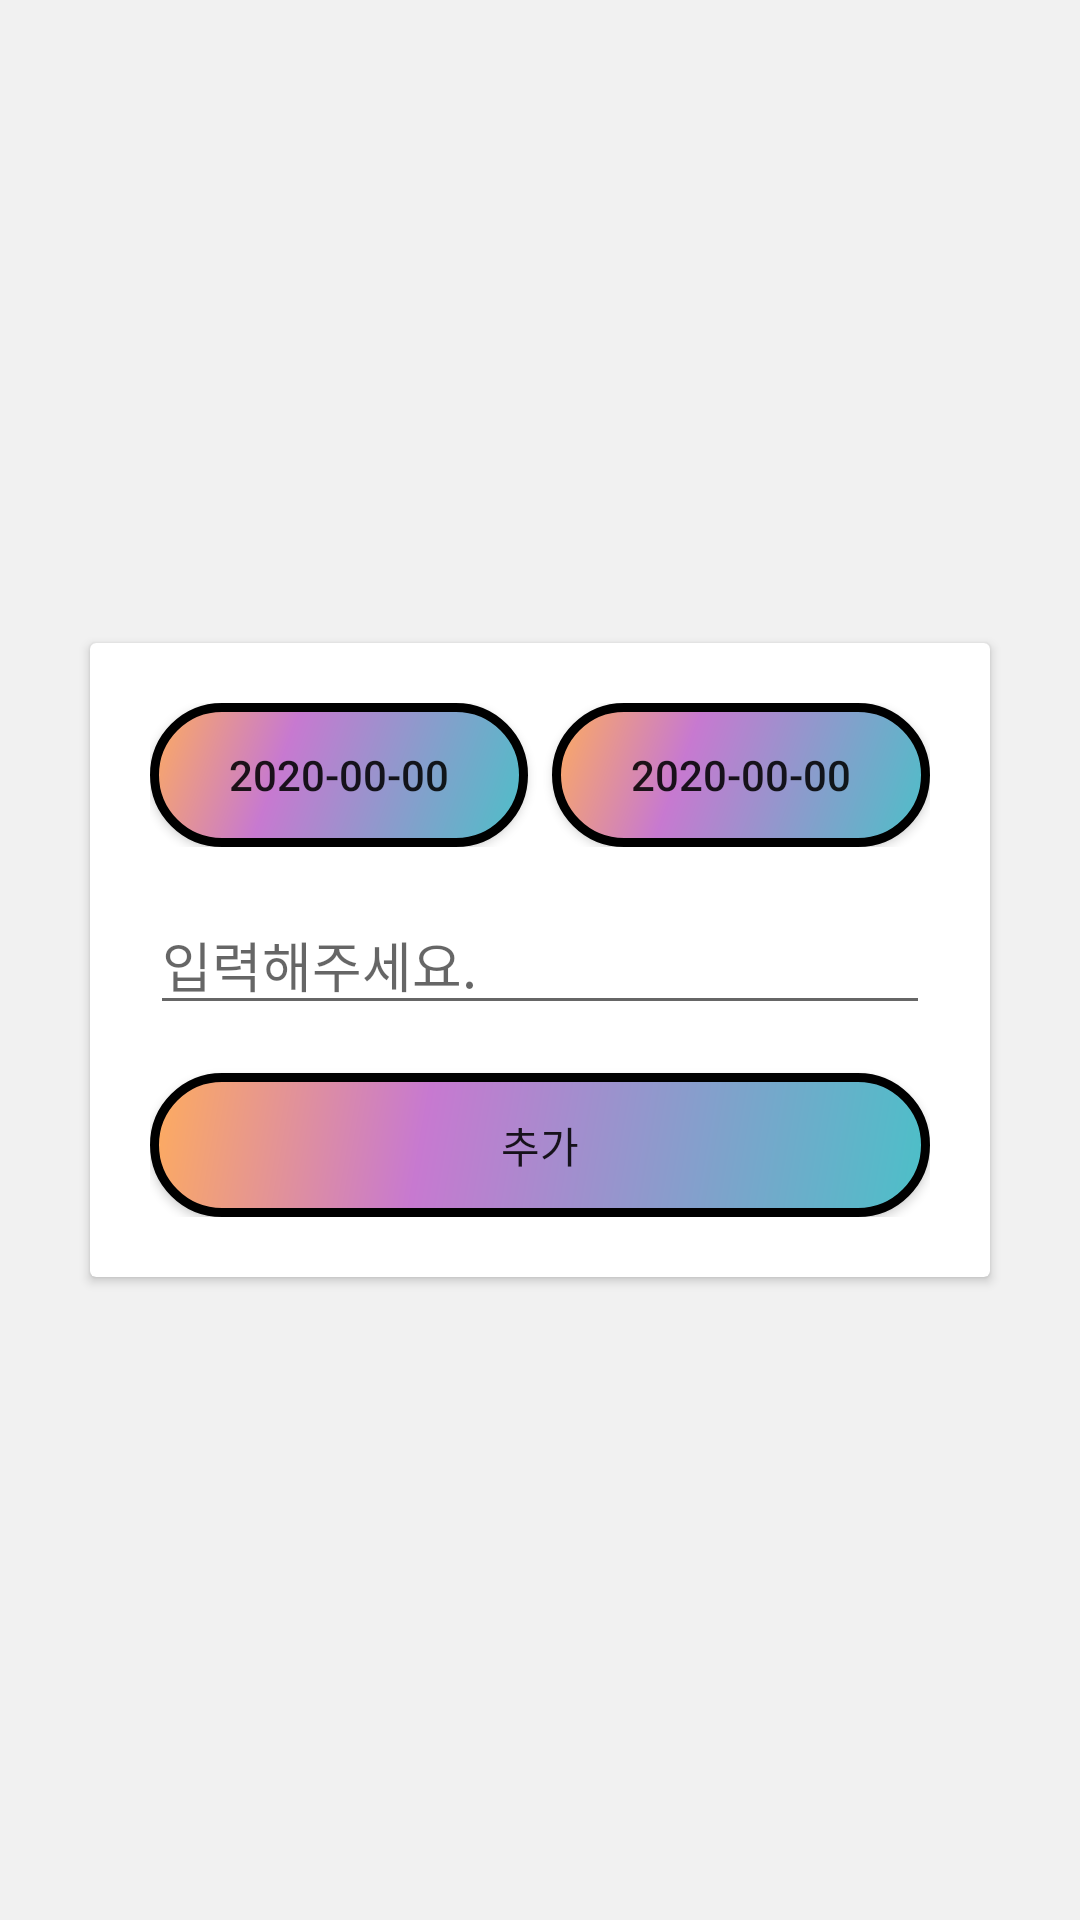

Android layout source for this screen:
<!-- AndroidManifest.xml: application theme Basic -->
<!-- res/layout/dialog_todo_create.xml -->
<?xml version="1.0" encoding="utf-8"?>
<androidx.constraintlayout.widget.ConstraintLayout
    xmlns:android="http://schemas.android.com/apk/res/android"
    xmlns:app="http://schemas.android.com/apk/res-auto"
    android:orientation="vertical"
    android:scrollbars="vertical"
    android:layout_width="match_parent"
    android:layout_height="match_parent"
    android:background="@android:color/transparent"
    android:id="@+id/todo_create">

    <androidx.cardview.widget.CardView
        android:layout_width="300dp"
        android:layout_height="wrap_content"
        app:contentPadding="20dp"
        app:layout_constraintBottom_toBottomOf="parent"
        app:layout_constraintEnd_toEndOf="parent"
        app:layout_constraintStart_toStartOf="parent"
        app:layout_constraintTop_toTopOf="parent">

        <LinearLayout
            android:layout_width="match_parent"
            android:layout_height="match_parent"
            android:orientation="vertical">

            <LinearLayout
                android:layout_width="match_parent"
                android:layout_height="match_parent"
                android:orientation="horizontal">

                <Button
                    android:id="@+id/btn_date"
                    android:layout_width="wrap_content"
                    android:layout_height="wrap_content"
                    android:layout_marginRight="4dp"
                    android:layout_weight="1"
                    android:background="@drawable/todo_btn_style"
                    android:text="2020-00-00" />

                <Button
                    android:id="@+id/btn_end_date"
                    android:layout_width="wrap_content"
                    android:layout_height="wrap_content"
                    android:layout_weight="1"
                    android:layout_marginLeft="4dp"
                    android:text="2020-00-00"
                    android:background="@drawable/todo_btn_style"/>
            </LinearLayout>

            <EditText
                android:id="@+id/edit_new_todo"
                android:layout_width="match_parent"
                android:layout_height="wrap_content"
                android:layout_marginTop="16dp"
                android:layout_marginBottom="16dp"
                android:ems="10"
                android:hint="입력해주세요."
                android:inputType="textPersonName"
                android:lines="1"
                android:singleLine="false" />

            <Button
                android:id="@+id/btn_new_todo"
                android:layout_width="match_parent"
                android:layout_height="wrap_content"
                android:text="추가"
                android:background="@drawable/todo_btn_style"/>
        </LinearLayout>
    </androidx.cardview.widget.CardView>
</androidx.constraintlayout.widget.ConstraintLayout>
<!-- resources referenced by this layout -->
<resources>
  <!-- drawable todo_btn_style (drawable) -->
  <?xml version="1.0" encoding="utf-8"?>
  <shape xmlns:android="http://schemas.android.com/apk/res/android" android:shape="rectangle" >
      <corners
          android:radius="32dp"
          />
      <stroke
          android:width="3dp">
  
      </stroke>
      <gradient
          android:angle="315"
          android:centerX="35%"
          android:centerColor="#C779D0"
          android:startColor="#FEAC5E"
          android:endColor="#4BC0C8"
          android:type="linear"
          />
      <padding
          android:left="0dp"
          android:top="0dp"
          android:right="0dp"
          android:bottom="0dp"
          />
  </shape>
  <style name="Basic" parent="Theme.MaterialComponents.Light.NoActionBar">
          <item name="colorPrimary">@color/basicPrimary</item>
          <item name="colorPrimaryDark">@color/basicPrimaryDark</item>
          <item name="colorAccent">@color/basicAccent</item>
          <item name="android:windowBackground">@color/basicBackground</item>
          <item name="android:navigationBarColor">@color/basicnavigationBarColor</item>
          <item name="bottomAppBarStyle">@color/basicPrimaryDark</item>
      </style>
  <color name="basicPrimary">#818080</color>
  <color name="basicPrimaryDark">#424246</color>
  <color name="basicAccent">#2C3740</color>
  <color name="basicBackground">#f1f1f1</color>
  <color name="basicnavigationBarColor">#212121</color>
</resources>
